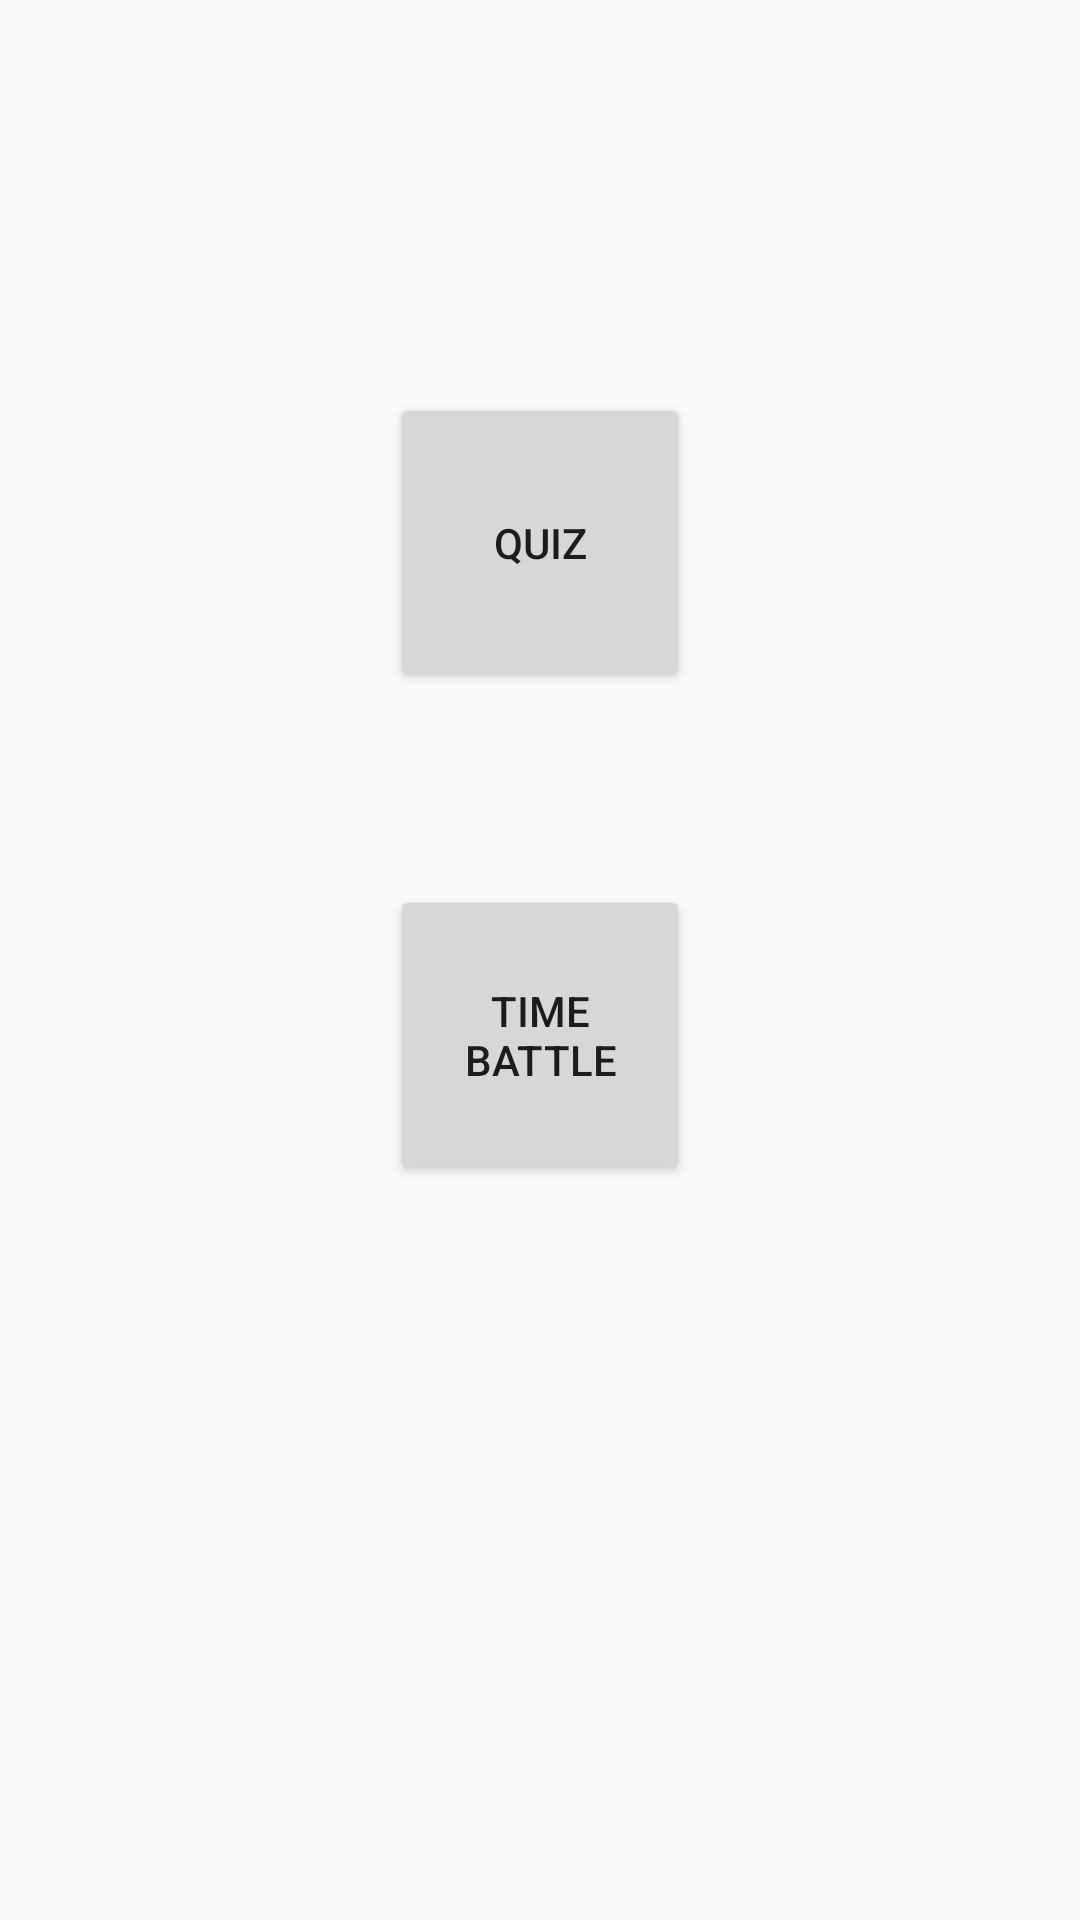

Android layout source for this screen:
<!-- AndroidManifest.xml: application theme AppTheme -->
<!-- res/layout/activity_start.xml -->
<?xml version="1.0" encoding="utf-8"?>
<android.support.constraint.ConstraintLayout xmlns:android="http://schemas.android.com/apk/res/android"
    xmlns:app="http://schemas.android.com/apk/res-auto"
    xmlns:tools="http://schemas.android.com/tools"
    android:layout_width="match_parent"
    android:layout_height="match_parent"
    tools:context="com.example.udacityquizappalpha.StartActivity">

    <Button
        android:id="@+id/buttonQuiz"
        android:layout_width="100dp"
        android:layout_height="100dp"
        android:layout_marginLeft="8dp"
        android:layout_marginRight="8dp"
        android:layout_marginTop="131dp"
        android:text="@string/quiz"
        app:layout_constraintLeft_toLeftOf="parent"
        app:layout_constraintRight_toRightOf="parent"
        app:layout_constraintTop_toTopOf="parent" />

    <Button
        android:id="@+id/buttonTimeBattle"
        android:layout_width="100dp"
        android:layout_height="100dp"
        android:layout_marginLeft="8dp"
        android:layout_marginRight="8dp"
        android:layout_marginTop="64dp"
        android:text="@string/time_battle"
        app:layout_constraintLeft_toLeftOf="parent"
        app:layout_constraintRight_toRightOf="parent"
        app:layout_constraintTop_toBottomOf="@+id/buttonQuiz" />
</android.support.constraint.ConstraintLayout>
<!-- resources referenced by this layout -->
<resources>
  <string name="quiz">Quiz</string>
  <string name="time_battle">time battle</string>
  <style name="AppTheme" parent="Theme.AppCompat.Light.DarkActionBar">
          
          <item name="colorPrimary">@color/colorPrimary</item>
          <item name="colorPrimaryDark">@color/colorPrimaryDark</item>
          <item name="colorAccent">@color/colorAccent</item>
      </style>
  <color name="colorPrimary">#3F51B5</color>
  <color name="colorPrimaryDark">#303F9F</color>
  <color name="colorAccent">#bfbbbd</color>
</resources>
